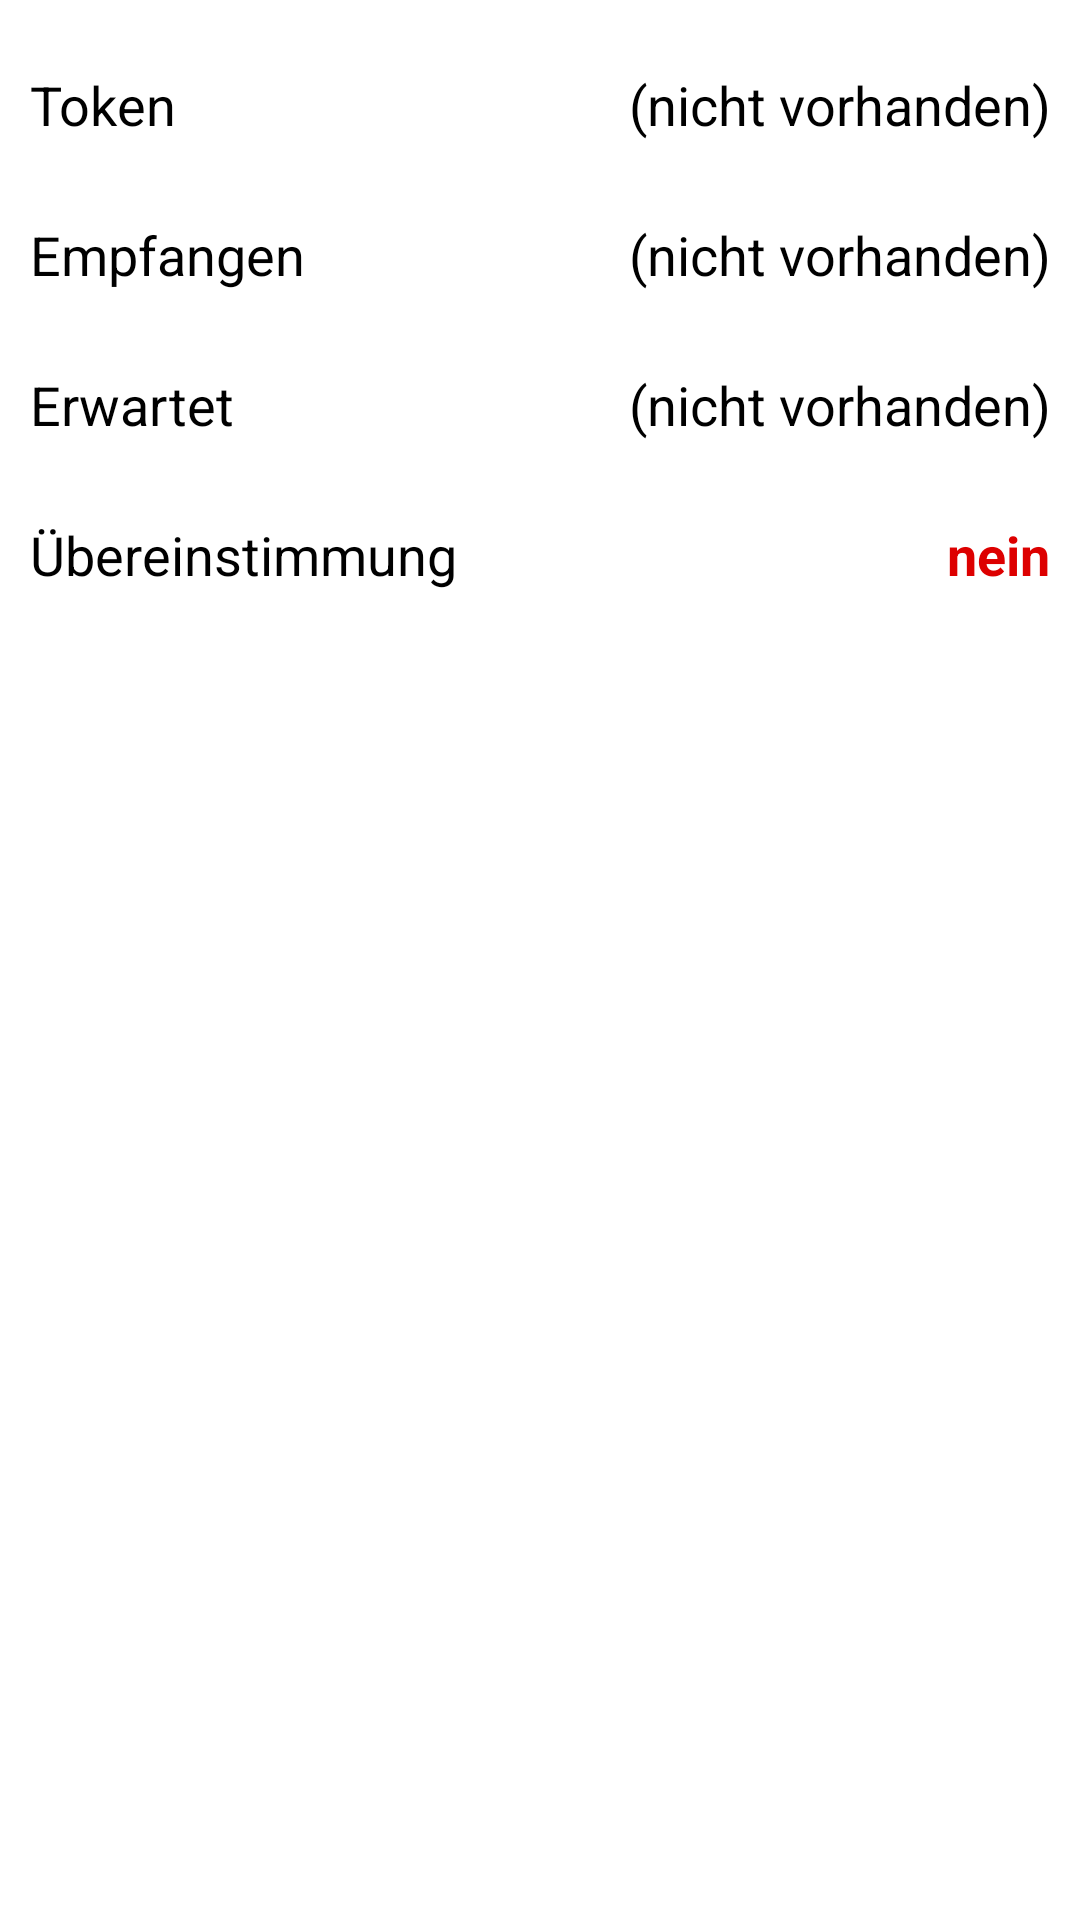

The Android layout XML behind this screen, and the referenced resources:
<!-- AndroidManifest.xml: application theme AppTheme -->
<!-- res/layout/activity_finish.xml -->
<LinearLayout xmlns:android="http://schemas.android.com/apk/res/android"
    xmlns:tools="http://schemas.android.com/tools"
    android:id="@+id/LinearLayout1"
    android:layout_width="match_parent"
    android:layout_height="match_parent"
    android:orientation="vertical"
    android:padding="@dimen/margin_around"
    android:keepScreenOn="true"
    tools:context=".FinishActivity" >

    <LinearLayout
        android:layout_width="match_parent"
        android:layout_height="@dimen/cell_height" >

        <TextView
            android:id="@+id/TextView06"
            android:layout_width="0dp"
            android:layout_height="wrap_content"
            android:layout_gravity="center_vertical"
            android:layout_weight="1"
            android:text="@string/label_token"
            android:textAppearance="?android:attr/textAppearanceMedium" />

        <TextView
            android:id="@+id/finish_token"
            android:layout_width="0dp"
            android:layout_height="wrap_content"
            android:layout_gravity="center_vertical"
            android:layout_weight="1"
            android:gravity="right"
            android:text="@string/label_notoken"
            android:textAppearance="?android:attr/textAppearanceMedium" />

    </LinearLayout>

    <LinearLayout
        android:layout_width="match_parent"
        android:layout_height="@dimen/cell_height" >

        <TextView
            android:id="@+id/TextView02"
            android:layout_width="0dp"
            android:layout_height="wrap_content"
            android:layout_gravity="center_vertical"
            android:layout_weight="1"
            android:text="@string/label_token_recv"
            android:textAppearance="?android:attr/textAppearanceMedium" />

        <TextView
            android:id="@+id/finish_recv"
            android:layout_width="0dp"
            android:layout_height="wrap_content"
            android:layout_gravity="center_vertical"
            android:layout_weight="1"
            android:gravity="right"
            android:text="@string/label_notoken"
            android:textAppearance="?android:attr/textAppearanceMedium" />

    </LinearLayout>

    <LinearLayout
        android:layout_width="match_parent"
        android:layout_height="@dimen/cell_height" >

        <TextView
            android:id="@+id/TextView03"
            android:layout_width="0dp"
            android:layout_height="wrap_content"
            android:layout_gravity="center_vertical"
            android:layout_weight="1"
            android:text="@string/label_expected"
            android:textAppearance="?android:attr/textAppearanceMedium" />

        <TextView
            android:id="@+id/finish_expect"
            android:layout_width="0dp"
            android:layout_height="wrap_content"
            android:layout_gravity="center_vertical"
            android:layout_weight="1"
            android:gravity="right"
            android:text="@string/label_notoken"
            android:textAppearance="?android:attr/textAppearanceMedium" />
    </LinearLayout>

    <LinearLayout
        android:layout_width="match_parent"
        android:layout_height="@dimen/cell_height" >

        <TextView
            android:id="@+id/textView1"
            android:layout_width="0dp"
            android:layout_height="wrap_content"
            android:layout_gravity="center_vertical"
            android:layout_weight="1"
            android:text="@string/label_ident"
            android:textAppearance="?android:attr/textAppearanceMedium" />

        <TextView
            android:id="@+id/finish_ident"
            android:layout_width="0dp"
            android:layout_height="wrap_content"
            android:layout_gravity="center_vertical"
            android:layout_weight="1"
            android:gravity="right"
            android:text="@string/label_no"
            android:textAppearance="?android:attr/textAppearanceMedium"
            android:textColor="@color/label_not_ident"
            android:textStyle="bold" />

    </LinearLayout>

</LinearLayout>
<!-- resources referenced by this layout -->
<resources>
  <color name="label_not_ident">#DD0000</color>
  <dimen name="cell_height">50dp</dimen>
  <dimen name="margin_around">10dp</dimen>
  <string name="label_expected">Erwartet</string>
  <string name="label_ident">Übereinstimmung</string>
  <string name="label_no">nein</string>
  <string name="label_notoken">(nicht vorhanden)</string>
  <string name="label_token">Token</string>
  <string name="label_token_recv">Empfangen</string>
  <style name="AppTheme" parent="android:Theme.Light" />
</resources>
